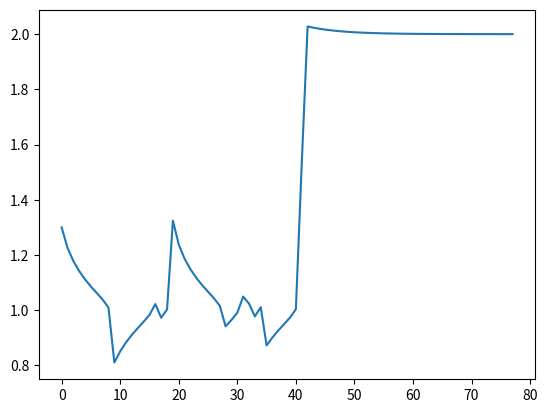

Reproduce this figure in Python.
from __future__ import division
import matplotlib.pyplot as plt
import math

def f(x):
    return 10 + (x - 2)**2 - 10 * math.cos(2 * 3.1415926 * x)
def df(x): 
    return 2 * 3.1415926 * x + 20 * (3.1415926)**2 * math.sin(2 * 3.1415926 * x) - 4 * 3.1415926

def newton(x, erro, num, graf):
    cont = 0
    
    for i in range(num):
        fx = f(x)
        graf.append(x)
        
        if abs(fx) < erro:
            return x
        else:
            x = x - (fx / df(x))
            
        cont += 1        
    
    print("NÚMERO MÁXIMO DE ITERAÇÕES!")


x = 1.3
num = 100000
erro = 10**-6
graf = []
 
aux = newton(x, erro, num, graf)
               
plt.plot(graf)
plt.show

print("Raiz: ", aux)
        